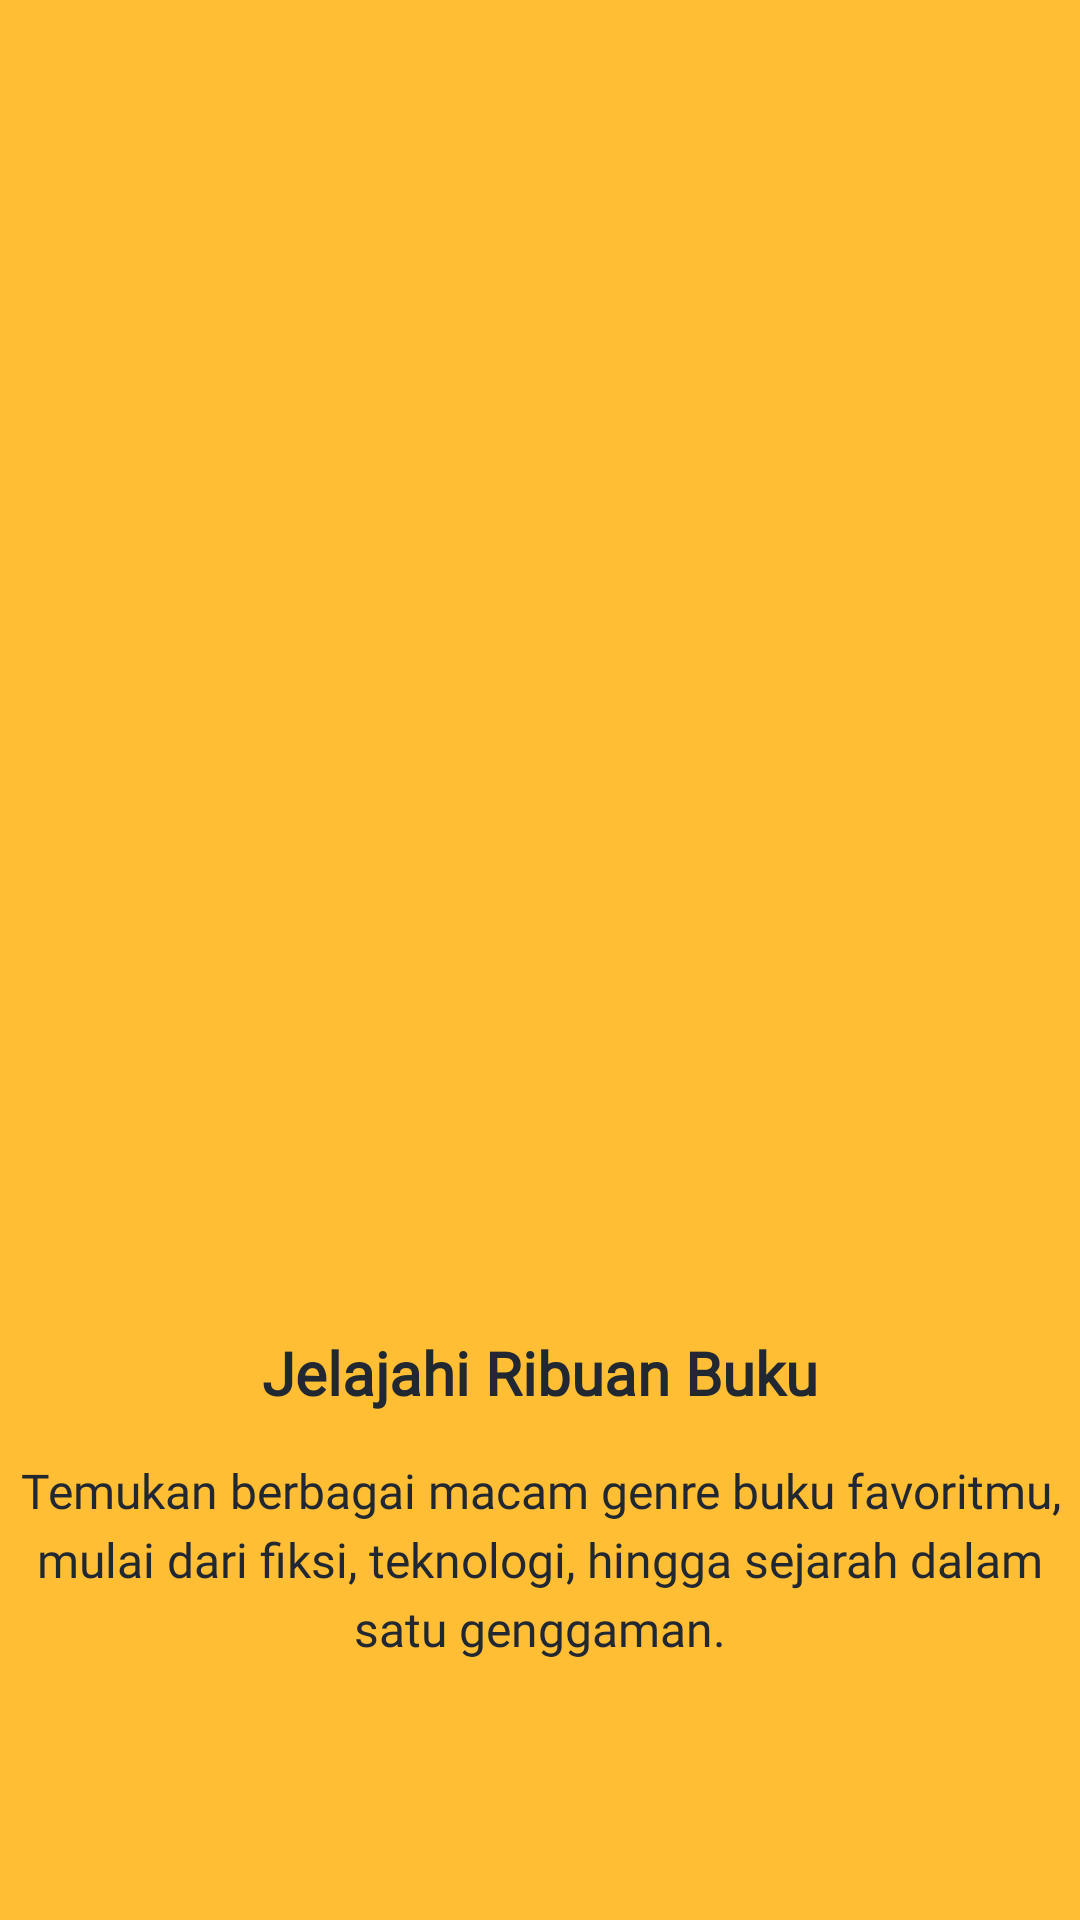

Write the Android layout XML for this screen, with the resource values it uses.
<!-- AndroidManifest.xml: application theme Theme.HomeApp -->
<!-- res/layout/fragment_on_board1.xml -->
<?xml version="1.0" encoding="utf-8"?>
<androidx.constraintlayout.widget.ConstraintLayout xmlns:android="http://schemas.android.com/apk/res/android"
    xmlns:app="http://schemas.android.com/apk/res-auto"
    xmlns:tools="http://schemas.android.com/tools"
    android:layout_width="match_parent"
    android:layout_height="match_parent"
    android:background="@color/primary1"
    tools:context=".OnBoard.OnBoard1Fragment">
    <ImageView
        android:id="@+id/img_onboard"
        android:layout_width="280dp"
        android:layout_height="280dp"
        android:layout_marginTop="148dp"
        android:contentDescription="@string/app_name"
        android:src="@drawable/logo"
        app:layout_constraintEnd_toEndOf="parent"
        app:layout_constraintHorizontal_bias="0.496"
        app:layout_constraintStart_toStartOf="parent"
        app:layout_constraintTop_toTopOf="parent" />
    <TextView
        android:id="@+id/tv_title"
        android:layout_width="wrap_content"
        android:layout_height="wrap_content"
        android:layout_marginTop="16dp"
        android:fontFamily="@font/typewriter_black"
        android:text="Jelajahi Ribuan Buku"
        android:textAlignment="center"
        android:textColor="@color/primary2"
        android:textSize="20sp"
        android:textStyle="bold"
        app:layout_constraintEnd_toEndOf="parent"
        app:layout_constraintStart_toStartOf="parent"
        app:layout_constraintTop_toBottomOf="@+id/img_onboard" />
    <TextView
        android:id="@+id/tv_description"
        android:layout_width="350dp"
        android:layout_height="wrap_content"
        android:layout_marginTop="15dp"
        android:fontFamily="@font/typewriter_bold"
        android:gravity="center"
        android:lineSpacingExtra="4dp"
        android:text="Temukan berbagai macam genre buku favoritmu, mulai dari fiksi, teknologi, hingga sejarah dalam satu genggaman."
        android:textColor="@color/primary2"
        android:textSize="16sp"
        app:layout_constraintEnd_toEndOf="parent"
        app:layout_constraintStart_toStartOf="parent"
        app:layout_constraintTop_toBottomOf="@+id/tv_title" />
</androidx.constraintlayout.widget.ConstraintLayout>
<!-- resources referenced by this layout -->
<resources>
  <color name="primary1">#ffbe33</color>
  <color name="primary2">#222831</color>
  <string name="app_name">My Library</string>
  <style name="Theme.HomeApp" parent="Base.Theme.HomeApp" />
  <style name="Base.Theme.HomeApp" parent="Theme.Material3.DayNight.NoActionBar">
          
          
      </style>
</resources>
